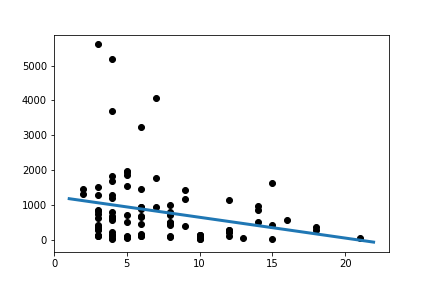

The file beside this chart, header and first rows:
Slope:	-59.64477063246116
Intercept:	1236
R_value:	-0.2421
P_value:	0.01872
